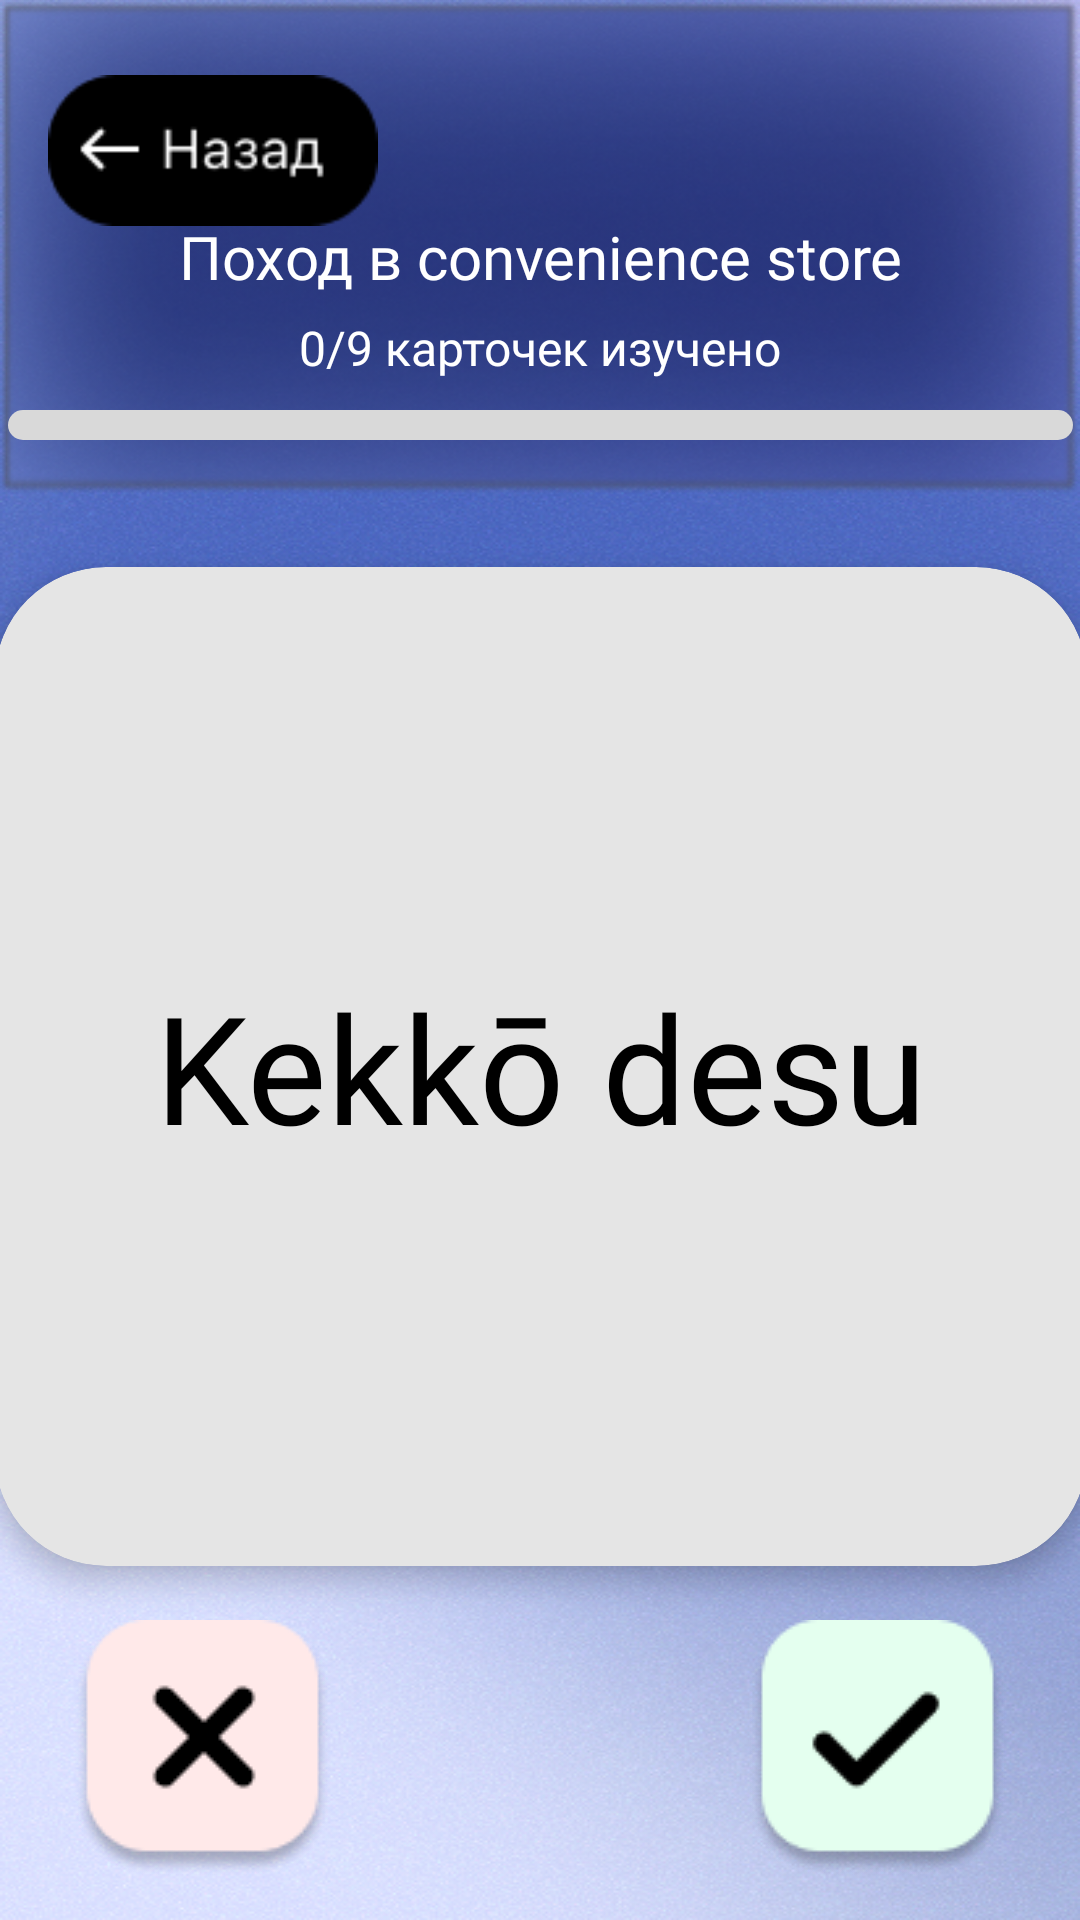

Android layout source for this screen:
<!-- AndroidManifest.xml: application theme Theme.JapaneseVocabularyLearningSystem -->
<!-- res/layout/activity_card_learn.xml -->
<?xml version="1.0" encoding="utf-8"?>
<androidx.constraintlayout.widget.ConstraintLayout
    xmlns:android="http://schemas.android.com/apk/res/android"
    xmlns:app="http://schemas.android.com/apk/res-auto"
    android:id="@+id/main"
    android:layout_width="match_parent"
    android:layout_height="match_parent"
    android:background="@drawable/card_learn_background"
    android:clipChildren="false"
    android:clipToPadding="false">

    <ImageView
        android:id="@+id/lexicalTopRectangle"
        android:layout_width="0dp"
        android:layout_height="165dp"
        android:contentDescription="@null"
        android:scaleType="fitXY"
        android:src="@drawable/card_learn_top"
        app:layout_constraintEnd_toEndOf="parent"
        app:layout_constraintStart_toStartOf="parent"
        app:layout_constraintTop_toTopOf="parent" />

    <ImageView
        android:id="@+id/btnBack"
        android:layout_width="110dp"
        android:layout_height="0dp"
        android:contentDescription="Назад"
        android:scaleType="fitXY"
        android:src="@drawable/back_button"
        android:layout_marginStart="16dp"
        android:layout_marginTop="25dp"
        app:layout_constraintDimensionRatio="120:55"
        app:layout_constraintStart_toStartOf="parent"
        app:layout_constraintTop_toTopOf="parent" />

    <TextView
        android:id="@+id/tvScenarioName"
        android:layout_width="0dp"
        android:layout_height="wrap_content"
        android:fontFamily="@font/sfprodisplay_medium"
        android:text="Поход в convenience store"
        android:textAlignment="center"
        android:textColor="#FFFFFF"
        android:textSize="20sp"
        android:layout_marginTop="72dp"
        app:layout_constraintEnd_toEndOf="parent"
        app:layout_constraintStart_toStartOf="parent"
        app:layout_constraintTop_toTopOf="parent" />

    <TextView
        android:id="@+id/tvCardQuantity"
        android:layout_width="0dp"
        android:layout_height="wrap_content"
        android:fontFamily="@font/sfprodisplay_regular"
        android:text="0/9 карточек изучено"
        android:textAlignment="center"
        android:textColor="#FFFFFF"
        android:textSize="16sp"
        android:layout_marginTop="6dp"
        app:layout_constraintEnd_toEndOf="parent"
        app:layout_constraintStart_toStartOf="parent"
        app:layout_constraintTop_toBottomOf="@id/tvScenarioName" />

    <ProgressBar
        android:id="@+id/progressBar"
        style="?android:attr/progressBarStyleHorizontal"
        android:layout_width="355dp"
        android:layout_height="10dp"
        android:indeterminate="false"
        android:progressDrawable="@drawable/bg_card_progress"
        android:elevation="4dp"
        android:layout_marginTop="10dp"
        app:layout_constraintEnd_toEndOf="parent"
        app:layout_constraintStart_toStartOf="parent"
        app:layout_constraintTop_toBottomOf="@id/tvCardQuantity" />

    
    <FrameLayout
        android:id="@+id/cardContainer"
        android:layout_width="380dp"
        android:layout_height="0dp"
        android:padding="8dp"
        android:clipChildren="false"
        android:clipToPadding="false"
        android:layout_marginTop="16dp"
        android:layout_marginBottom="110dp"
        app:layout_constraintBottom_toBottomOf="parent"
        app:layout_constraintEnd_toEndOf="parent"
        app:layout_constraintStart_toStartOf="parent"
        app:layout_constraintTop_toBottomOf="@id/lexicalTopRectangle">

        
        <androidx.cardview.widget.CardView
            android:id="@+id/frontCard"
            android:layout_width="match_parent"
            android:layout_height="match_parent"
            android:layout_gravity="center"
            app:cardBackgroundColor="#E5E5E5"
            app:cardCornerRadius="37dp"
            app:cardElevation="6dp"
            app:cardUseCompatPadding="false">

            <TextView
                android:id="@+id/tvRomaji"
                android:layout_width="match_parent"
                android:layout_height="match_parent"
                android:fontFamily="@font/sfprodisplay_regular"
                android:gravity="center"
                android:padding="24dp"
                android:text="Kekkō desu"
                android:textColor="#000000"
                android:textSize="50sp" />

        </androidx.cardview.widget.CardView>

        
        <androidx.cardview.widget.CardView
            android:id="@+id/backCard"
            android:layout_width="match_parent"
            android:layout_height="match_parent"
            android:layout_gravity="center"
            android:visibility="gone"
            app:cardBackgroundColor="#E5E5E5"
            app:cardCornerRadius="37dp"
            app:cardElevation="6dp"
            app:cardUseCompatPadding="false">

            <LinearLayout
                android:layout_width="match_parent"
                android:layout_height="wrap_content"
                android:layout_gravity="center"
                android:gravity="center_horizontal"
                android:orientation="vertical"
                android:padding="32dp">

                <TextView
                    android:id="@+id/tvTranslation"
                    android:layout_width="match_parent"
                    android:layout_height="wrap_content"
                    android:fontFamily="@font/sfprodisplay_regular"
                    android:gravity="center"
                    android:text="Нет, спасибо"
                    android:textColor="#000000"
                    android:textSize="50sp" />

                <LinearLayout
                    android:layout_width="wrap_content"
                    android:layout_height="wrap_content"
                    android:layout_marginTop="24dp"
                    android:gravity="center_vertical"
                    android:orientation="horizontal">

                    <TextView
                        android:id="@+id/tvRoleLabel"
                        android:layout_width="wrap_content"
                        android:layout_height="20dp"
                        android:background="@drawable/bg_info_tag_blue"
                        android:fontFamily="@font/sfprodisplay_regular"
                        android:gravity="center"
                        android:includeFontPadding="false"
                        android:paddingStart="10dp"
                        android:paddingEnd="10dp"
                        android:text="Роль"
                        android:textColor="#2D3F8F"
                        android:textSize="12sp" />

                    <TextView
                        android:id="@+id/tvRoleValue"
                        android:layout_width="wrap_content"
                        android:layout_height="wrap_content"
                        android:layout_marginStart="12dp"
                        android:fontFamily="@font/sfprodisplay_regular"
                        android:text="Гость"
                        android:textColor="#000000"
                        android:textSize="21sp" />

                </LinearLayout>

                <LinearLayout
                    android:layout_width="wrap_content"
                    android:layout_height="wrap_content"
                    android:layout_marginTop="11dp"
                    android:gravity="center_vertical"
                    android:orientation="horizontal">

                    <TextView
                        android:id="@+id/tvIntentLabel"
                        android:layout_width="wrap_content"
                        android:layout_height="20dp"
                        android:background="@drawable/bg_info_tag_blue"
                        android:fontFamily="@font/sfprodisplay_regular"
                        android:gravity="center"
                        android:includeFontPadding="false"
                        android:paddingStart="10dp"
                        android:paddingEnd="10dp"
                        android:text="Намерение"
                        android:textColor="#2D3F8F"
                        android:textSize="12sp" />

                    <TextView
                        android:id="@+id/tvIntentValue"
                        android:layout_width="wrap_content"
                        android:layout_height="wrap_content"
                        android:layout_marginStart="12dp"
                        android:fontFamily="@font/sfprodisplay_regular"
                        android:text="Мягкий отказ"
                        android:textColor="#000000"
                        android:textSize="21sp" />

                </LinearLayout>

            </LinearLayout>
        </androidx.cardview.widget.CardView>

    </FrameLayout>

    <ImageView
        android:id="@+id/btnCross"
        android:layout_width="wrap_content"
        android:layout_height="wrap_content"
        android:contentDescription="Не знаю"
        android:scaleType="fitCenter"
        android:src="@drawable/ic_card_cross"
        android:layout_marginStart="25dp"
        android:layout_marginBottom="15dp"
        app:layout_constraintBottom_toBottomOf="parent"
        app:layout_constraintStart_toStartOf="parent" />

    <ImageView
        android:id="@+id/btnCheck"
        android:layout_width="wrap_content"
        android:layout_height="wrap_content"
        android:contentDescription="Знаю"
        android:scaleType="fitCenter"
        android:src="@drawable/ic_card_check"
        android:layout_marginEnd="25dp"
        android:layout_marginBottom="15dp"
        app:layout_constraintBottom_toBottomOf="parent"
        app:layout_constraintEnd_toEndOf="parent" />

</androidx.constraintlayout.widget.ConstraintLayout>
<!-- resources referenced by this layout -->
<resources>
  <!-- drawable back_button: png bitmap (drawable, 1385 bytes) -->
  <!-- drawable bg_card_progress (drawable) -->
  <?xml version="1.0" encoding="utf-8"?>
  <layer-list xmlns:android="http://schemas.android.com/apk/res/android">
  
      <item android:id="@android:id/background">
          <shape android:shape="rectangle">
              <solid android:color="#D9D9D9" />
              <corners android:radius="5dp" />
          </shape>
      </item>
  
      <item android:id="@android:id/progress">
          <clip>
              <shape android:shape="rectangle">
                  <solid android:color="#4476C0" />
                  <corners android:radius="5dp" />
              </shape>
          </clip>
      </item>
  
  </layer-list>
  <!-- drawable bg_info_tag_blue (drawable) -->
  <?xml version="1.0" encoding="utf-8"?>
  <shape xmlns:android="http://schemas.android.com/apk/res/android"
      android:shape="rectangle">
      <solid android:color="#C9D6FF" />
      <corners android:radius="20dp" />
  </shape>
  <!-- drawable card_learn_background: png bitmap (drawable, 796125 bytes) -->
  <!-- drawable card_learn_top: png bitmap (drawable, 74549 bytes) -->
  <!-- drawable ic_card_check: png bitmap (drawable, 3092 bytes) -->
  <!-- drawable ic_card_cross: png bitmap (drawable, 3168 bytes) -->
  <style name="Theme.JapaneseVocabularyLearningSystem" parent="Base.Theme.JapaneseVocabularyLearningSystem" />
  <style name="Base.Theme.JapaneseVocabularyLearningSystem" parent="Theme.Material3.DayNight.NoActionBar">
          
          
      </style>
</resources>
